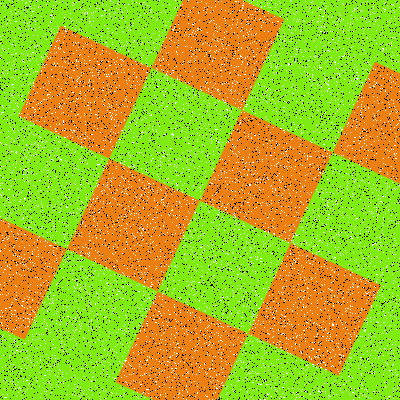

The file beside this chart, header and first rows:
Type, X, Y
Salt, 248, 78
Salt, 254, 231
Salt, 41, 101
Salt, 166, 37
Salt, 99, 255
Salt, 181, 81
Salt, 273, 277
Salt, 348, 264
Salt, 56, 52
Salt, 288, 162
Salt, 134, 165
Salt, 318, 342
Salt, 70, 13
Salt, 111, 286
Salt, 35, 93
Salt, 198, 337
Salt, 373, 68
Salt, 31, 222
Salt, 307, 156
Salt, 115, 378
Salt, 193, 196
Salt, 209, 308
Salt, 350, 342
Salt, 251, 97
Salt, 264, 31
Salt, 258, 83
Salt, 59, 158
Salt, 226, 58
Salt, 171, 265
Salt, 137, 338
Salt, 125, 21
Salt, 210, 134
Salt, 207, 32
Salt, 234, 278
Salt, 160, 164
Salt, 336, 324
Salt, 159, 343
Salt, 336, 335
Salt, 193, 295
Salt, 385, 9
Salt, 387, 303
Salt, 103, 90
Salt, 325, 189
Salt, 228, 363
Salt, 145, 152
Salt, 28, 204
Salt, 122, 309
Salt, 43, 334
Salt, 40, 278
Salt, 385, 238
Salt, 56, 330
Salt, 23, 313
Salt, 81, 356
Salt, 249, 162
Salt, 167, 325
Salt, 327, 336
Salt, 279, 200
Salt, 59, 221
Salt, 197, 133
Salt, 90, 72
... 15,940 more rows
